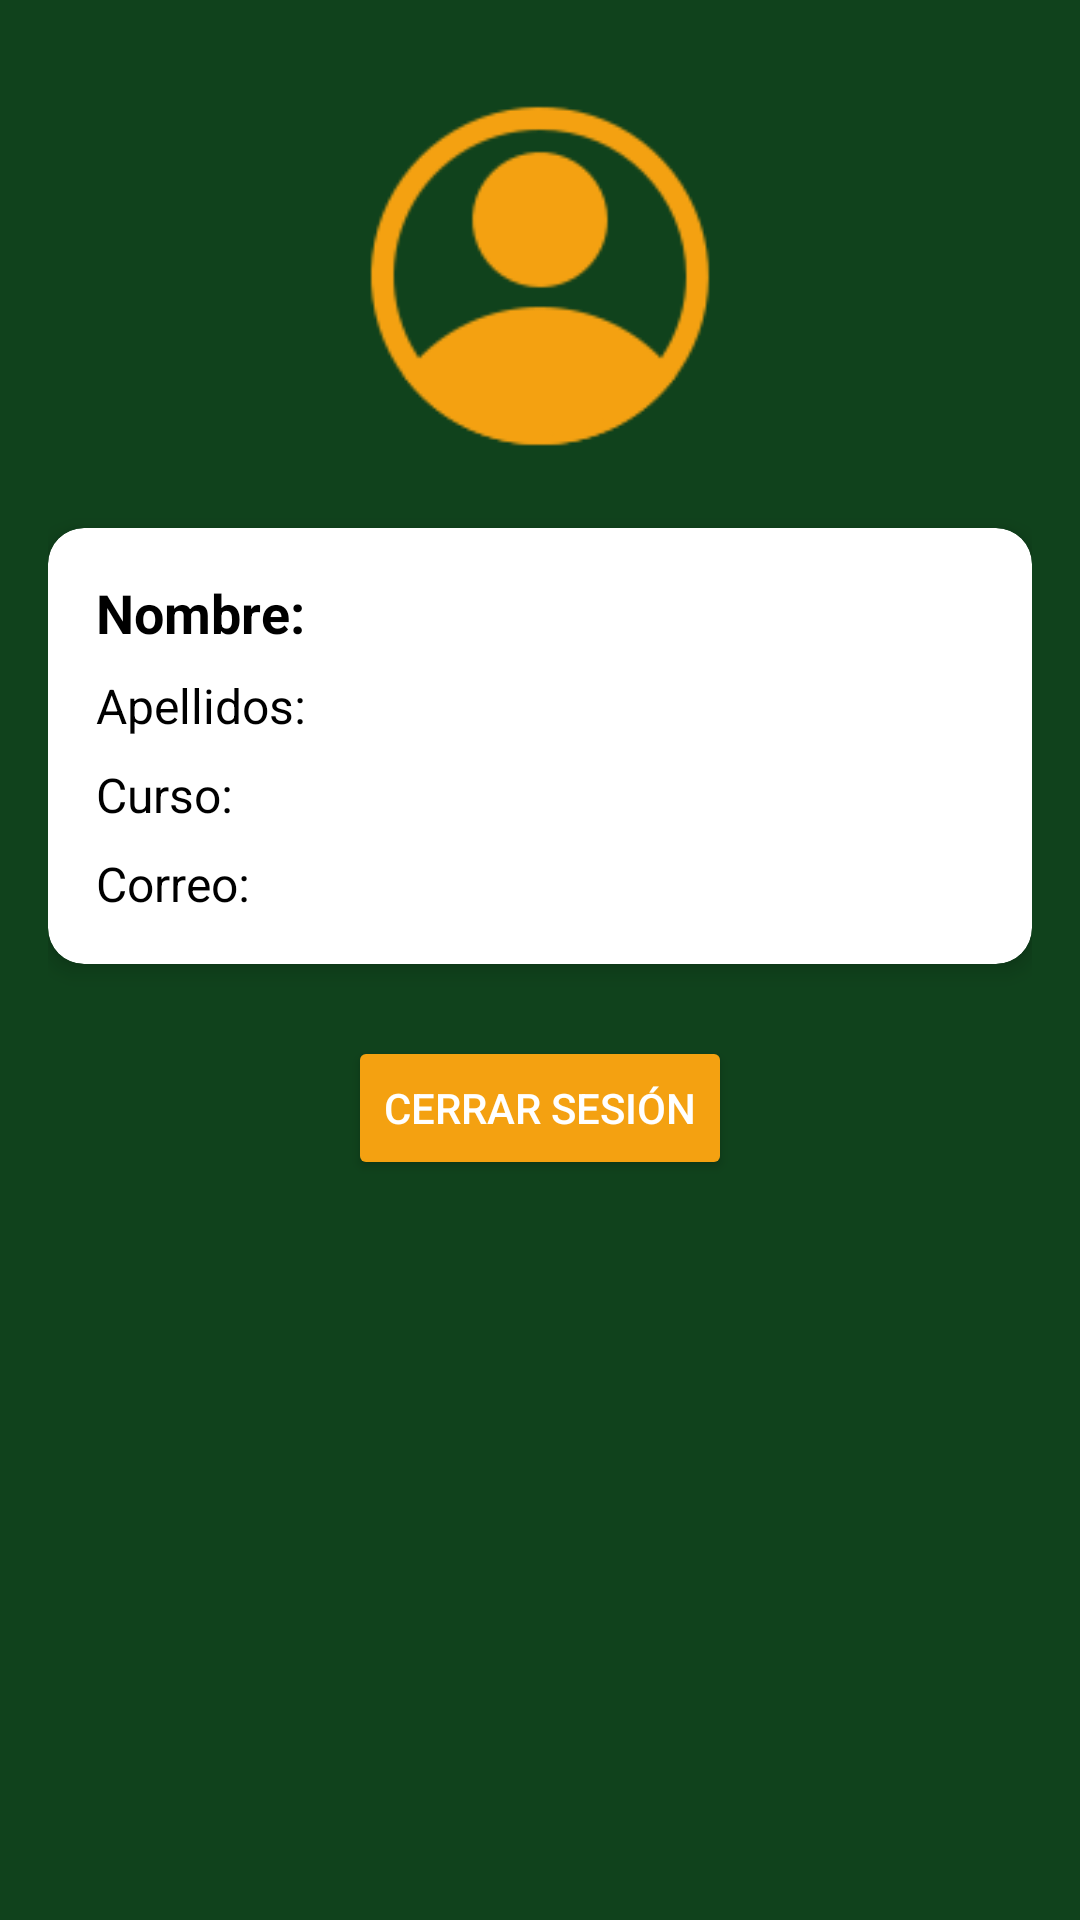

Here is an Android app screen rendered from its layout file. Give the layout XML and the strings, colors and styles it references.
<!-- AndroidManifest.xml: application theme Theme.MiBocadillo2 -->
<!-- res/layout/fragment_profile.xml -->
<?xml version="1.0" encoding="utf-8"?>
<androidx.constraintlayout.widget.ConstraintLayout
    xmlns:android="http://schemas.android.com/apk/res/android"
    xmlns:app="http://schemas.android.com/apk/res-auto"
    xmlns:tools="http://schemas.android.com/tools"
    android:layout_width="match_parent"
    android:layout_height="match_parent"
    android:padding="16dp"
    tools:context=".ui.alumno.ProfileFragment">

    
    <ImageView
        android:id="@+id/profileImageView"
        android:layout_width="120dp"
        android:layout_height="120dp"
        android:src="@drawable/profile_pic"
        android:scaleType="centerCrop"
        app:layout_constraintTop_toTopOf="parent"
        app:layout_constraintStart_toStartOf="parent"
        app:layout_constraintEnd_toEndOf="parent"
        android:layout_marginTop="16dp" />

    
    <androidx.cardview.widget.CardView
        android:id="@+id/cardUserInfo"
        android:layout_width="0dp"
        android:layout_height="wrap_content"
        app:cardCornerRadius="12dp"
        app:cardElevation="4dp"
        app:cardBackgroundColor="@android:color/white"
        app:layout_constraintTop_toBottomOf="@id/profileImageView"
        app:layout_constraintStart_toStartOf="parent"
        app:layout_constraintEnd_toEndOf="parent"
        android:layout_marginTop="24dp">

        <LinearLayout
            android:layout_width="match_parent"
            android:layout_height="wrap_content"
            android:orientation="vertical"
            android:padding="16dp">

            <TextView
                android:id="@+id/textViewNombre"
                android:layout_width="wrap_content"
                android:layout_height="wrap_content"
                android:text="Nombre: "
                android:textSize="18sp"
                android:textStyle="bold"
                android:textColor="@android:color/black" />

            <TextView
                android:id="@+id/textViewApellidos"
                android:layout_width="wrap_content"
                android:layout_height="wrap_content"
                android:text="Apellidos: "
                android:textSize="16sp"
                android:textColor="@android:color/black"
                android:layout_marginTop="8dp" />

            <TextView
                android:id="@+id/textViewCurso"
                android:layout_width="wrap_content"
                android:layout_height="wrap_content"
                android:text="Curso: "
                android:textSize="16sp"
                android:textColor="@android:color/black"
                android:layout_marginTop="8dp" />

            <TextView
                android:id="@+id/textViewCorreo"
                android:layout_width="wrap_content"
                android:layout_height="wrap_content"
                android:text="Correo: "
                android:textSize="16sp"
                android:textColor="@android:color/black"
                android:layout_marginTop="8dp" />
        </LinearLayout>
    </androidx.cardview.widget.CardView>

    
    <Button
        android:id="@+id/btnLogout"
        android:layout_width="wrap_content"
        android:layout_height="wrap_content"
        android:text="Cerrar Sesión"
        android:textColor="@android:color/white"
        android:backgroundTint="@color/amarillo"
        app:layout_constraintTop_toBottomOf="@id/cardUserInfo"
        app:layout_constraintStart_toStartOf="parent"
        app:layout_constraintEnd_toEndOf="parent"
        android:layout_marginTop="24dp"/>

</androidx.constraintlayout.widget.ConstraintLayout>
<!-- resources referenced by this layout -->
<resources>
  <color name="amarillo">#F4A111</color>
  <!-- drawable profile_pic: png bitmap (drawable, 5567 bytes) -->
  <style name="Theme.MiBocadillo2" parent="Base.Theme.MiBocadillo2" />
  <style name="Base.Theme.MiBocadillo2" parent="Theme.Material3.DayNight.NoActionBar">
          
          <item name="android:statusBarColor">#10421C</item>
          <item name="android:windowLightStatusBar">false</item> 
  
          
          <item name="android:navigationBarColor">#10421C</item>
          <item name="android:windowLightNavigationBar">false</item> 
  
          
          <item name="android:colorBackground">#10421C</item>
      </style>
</resources>
